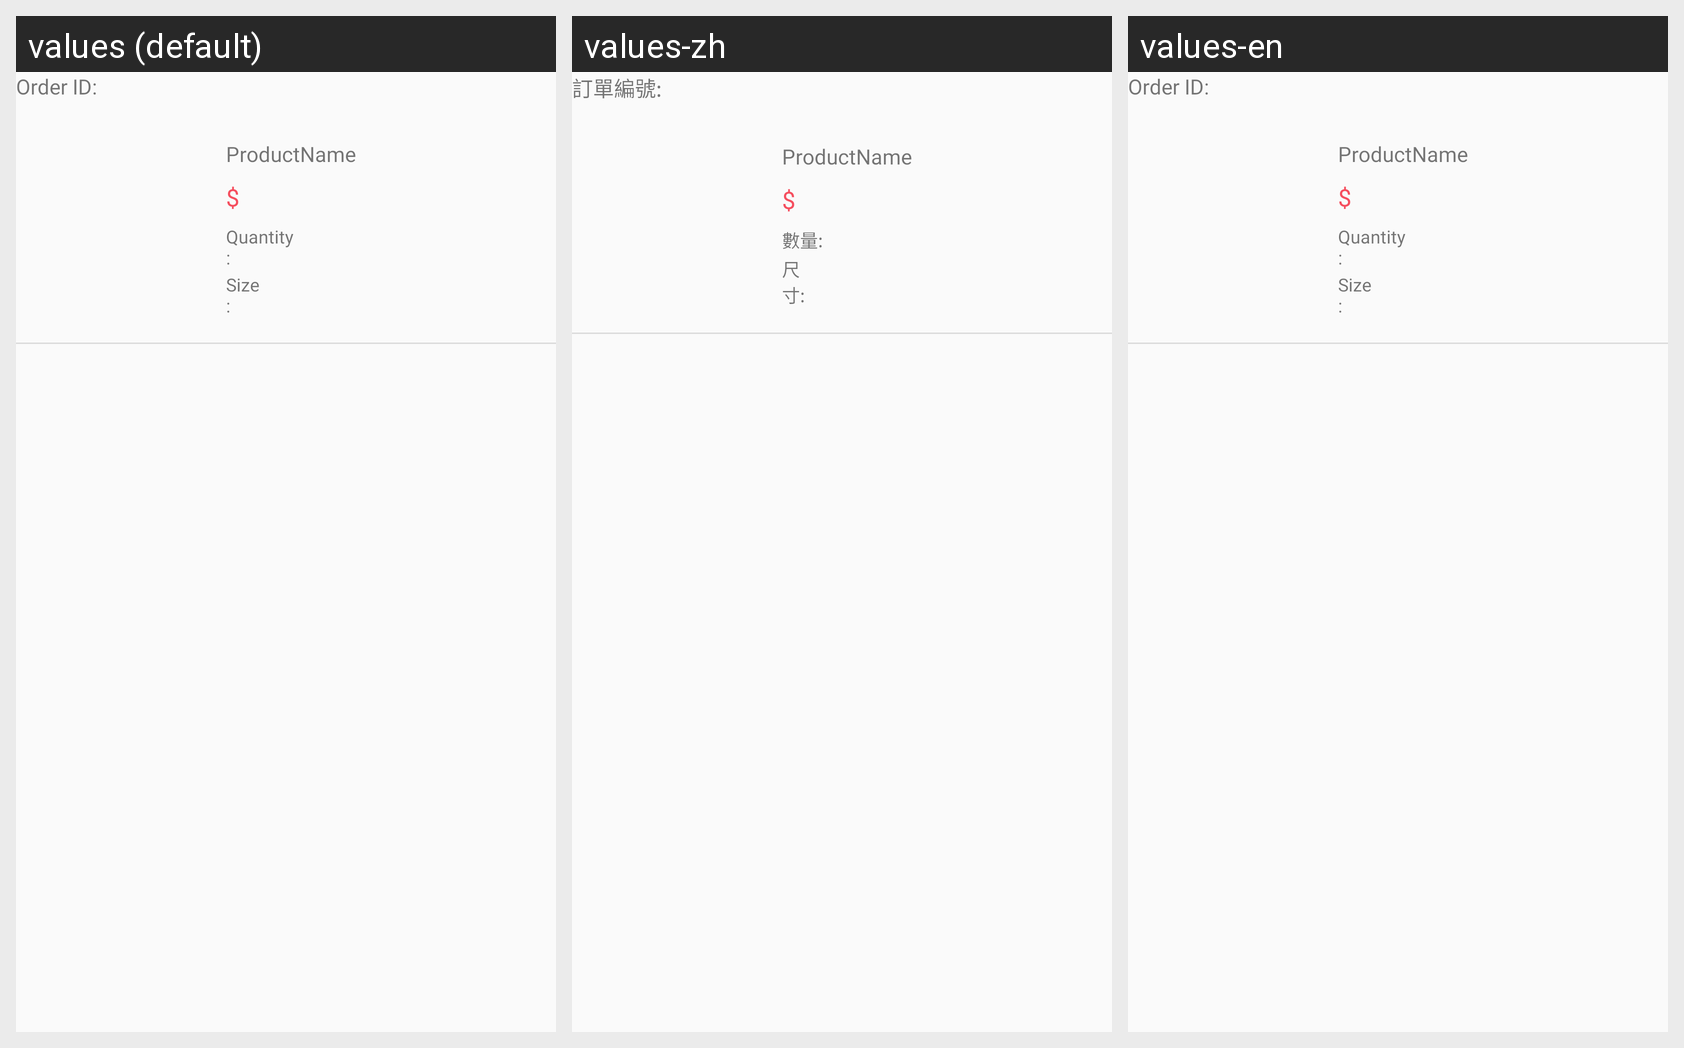

Strings drawn on this Android screen and how each of the app's shown locales translates them:
Android screen res/layout/order_listview_card_design.xml rendered under 3 locales, left to right: values (default), values-zh, values-en. Device: Nexus 5 (rendered at 1080×1920; each locale shown at half size, 540×960, under a caption strip naming it); theme Theme.AppCompat.Light.NoActionBar.
Strings drawn on this screen, with the default value and each locale's value (text and hints the layout hard-codes, and strings that could not be matched under every locale, appear in the picture but are not listed):

Order_id
  values: Order ID:
  values-zh: 訂單編號:
  values-en: Order ID:

Quantity
  values: Quantity:
  values-zh: 數量:
  values-en: Quantity:

Size
  values: Size:
  values-zh: 尺寸:
  values-en: Size:
